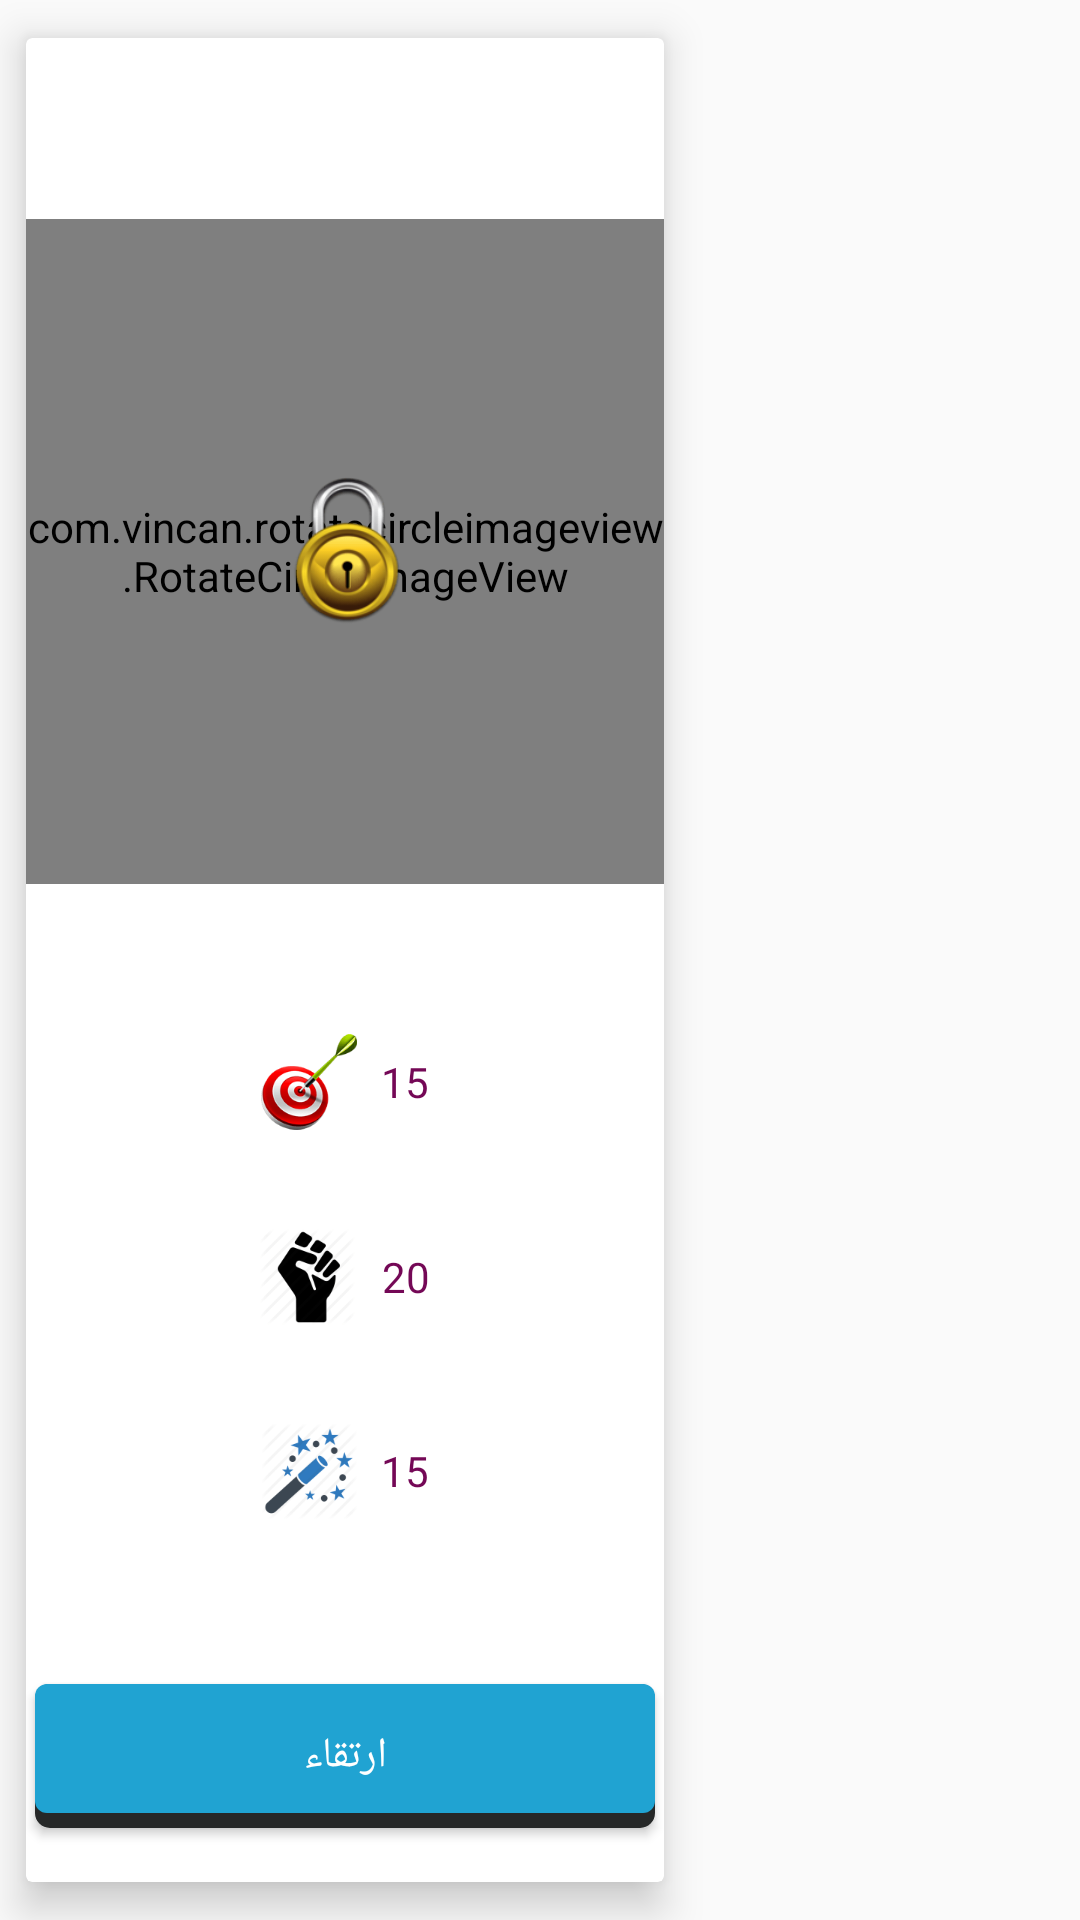

Reconstruct the res/layout file that produces this screen, plus the resources it refers to.
<!-- AndroidManifest.xml: application theme AppTheme -->
<!-- res/layout/layout_recycleplayer.xml -->
<?xml version="1.0" encoding="utf-8"?>
<FrameLayout xmlns:android="http://schemas.android.com/apk/res/android"
    xmlns:app="http://schemas.android.com/apk/res-auto"
    android:layout_width="match_parent"
    android:layout_height="match_parent">


    <android.support.v7.widget.CardView


        android:id="@+id/cardplayer"
        android:layout_width="230dp"
        android:layout_height="match_parent"
        app:cardCornerRadius="2dp"
        app:cardElevation="8dp"
        app:cardPreventCornerOverlap="true"
        app:cardUseCompatPadding="true">

        <LinearLayout
            android:layout_width="match_parent"
            android:layout_height="match_parent"
            android:orientation="vertical">

            <LinearLayout
                android:layout_width="match_parent"
                android:layout_height="0dp"
                android:layout_marginTop="5dp"
                android:layout_weight=".1"
                android:orientation="horizontal">

                <RelativeLayout
                    android:layout_width="match_parent"
                    android:layout_height="match_parent">


                    <TextView
                        android:id="@+id/txtnumlevel"
                        android:layout_width="30dp"
                        android:layout_height="match_parent"
                        android:gravity="center"
                        android:textColor="#ad1b0228"
                        android:textSize="18dp" />

                    <ImageView
                        android:id="@+id/imgtype"
                        android:layout_width="35dp"
                        android:layout_height="35dp"
                        android:layout_alignParentRight="true" />


                </RelativeLayout>


            </LinearLayout>

            <LinearLayout
                android:layout_width="match_parent"
                android:layout_height="0dp"
                android:layout_weight=".4"
                android:gravity="center">

                <FrameLayout
                    android:layout_width="match_parent"
                    android:layout_height="match_parent">


                    <com.vincan.rotatecircleimageview.RotateCircleImageView
                        android:id="@+id/imgrobatfriend"
                        android:layout_width="match_parent"
                        android:layout_height="match_parent"
                        android:scaleType="centerCrop"
                        app:rciv_border_padding="3dp"
                        app:rciv_border_style="still"
                        app:rciv_border_width="3dp" />

                    <ImageView
                        android:id="@+id/imglockrobat"
                        android:layout_width="50dp"
                        android:layout_height="50dp"
                        android:layout_gravity="center"
                        android:src="@drawable/lock" />


                </FrameLayout>


            </LinearLayout>


            <LinearLayout
                android:layout_width="match_parent"
                android:layout_height="0dp"
                android:layout_weight=".45"
                android:orientation="vertical">

                <LinearLayout

                    android:layout_width="match_parent"
                    android:layout_height="0dp"
                    android:layout_weight=".15">

                </LinearLayout>

                <LinearLayout
                    android:layout_width="match_parent"
                    android:layout_height="0dp"
                    android:layout_weight=".25"
                    android:gravity="center"
                    android:orientation="horizontal">


                    <ImageView
                        android:id="@+id/imgbrain"
                        android:layout_width="32dp"
                        android:layout_height="match_parent"
                        android:paddingBottom="5dp"
                        android:src="@drawable/brainplayer" />

                    <TextView
                        android:id="@+id/txtskill"
                        android:layout_width="wrap_content"
                        android:layout_height="match_parent"
                        android:layout_marginLeft="8dp"
                        android:gravity="center"
                        android:paddingBottom="5dp"
                        android:text="15"
                        android:textColor="#740856" />


                </LinearLayout>

                <LinearLayout
                    android:layout_width="match_parent"
                    android:layout_height="0dp"
                    android:layout_weight=".25"
                    android:gravity="center">


                    <ImageView
                        android:id="@+id/imgtime"
                        android:layout_width="32dp"
                        android:layout_height="match_parent"
                        android:src="@drawable/end" />

                    <TextView
                        android:id="@+id/txtspeed"
                        android:layout_width="wrap_content"
                        android:layout_height="match_parent"
                        android:layout_marginLeft="9dp"
                        android:gravity="center"
                        android:text="20"

                        android:textColor="#740856" />


                </LinearLayout>

                <LinearLayout
                    android:layout_width="match_parent"
                    android:layout_height="0dp"
                    android:layout_weight=".25"
                    android:gravity="center">

                    <ImageView
                        android:layout_width="32dp"
                        android:layout_height="match_parent"
                        android:paddingTop="5dp"
                        android:src="@drawable/imgmagic" />

                    <TextView
                        android:id="@+id/txtmagic"
                        android:layout_width="wrap_content"
                        android:layout_height="32dp"
                        android:layout_marginLeft="8dp"
                        android:gravity="center"
                        android:paddingTop="5dp"
                        android:text="15"
                        android:textColor="#740856" />


                </LinearLayout>

                <LinearLayout
                    android:layout_width="match_parent"
                    android:layout_height="0dp"
                    android:layout_weight=".1">

                </LinearLayout>


            </LinearLayout>

            <LinearLayout
                android:layout_width="match_parent"
                android:layout_height="0dp"
                android:layout_weight=".15">

                <Button
                    android:id="@+id/btnchange"
                    android:layout_width="match_parent"
                    android:layout_height="wrap_content"
                    android:layout_gravity="center"
                    android:layout_marginLeft="3dp"
                    android:layout_marginRight="3dp"
                    android:background="@drawable/buttommain"
                    android:text="ارتقاء"
                    android:textColor="#ffffff" />

            </LinearLayout>

        </LinearLayout>

    </android.support.v7.widget.CardView>


</FrameLayout>
<!-- resources referenced by this layout -->
<resources>
  <!-- drawable brainplayer: png bitmap (drawable, 4832 bytes) -->
  <!-- drawable buttommain (drawable) -->
  <?xml version="1.0" encoding="utf-8"?>
  <selector xmlns:android="http://schemas.android.com/apk/res/android">
  
      <item android:state_pressed="false" android:drawable="@drawable/backbutton"/>
      <item android:state_pressed="true">
  
          <shape >
  
              <solid android:color="#133483"/>
              <corners android:radius="4dp"/>
          </shape>
  
      </item>
  
  </selector>
  <!-- drawable end: png bitmap (drawable, 2283 bytes) -->
  <!-- drawable imgmagic: png bitmap (drawable, 3142 bytes) -->
  <!-- drawable lock: png bitmap (drawable, 6358 bytes) -->
  <style name="AppTheme" parent="Theme.AppCompat.Light.NoActionBar">
          
          <item name="colorPrimary">@color/colorPrimary</item>
          <item name="colorPrimaryDark">@color/colorPrimaryDark</item>
          <item name="colorAccent">@color/colorAccent</item>
  
      </style>
  <!-- drawable backbutton (drawable) -->
  <?xml version="1.0" encoding="utf-8"?>
  <layer-list xmlns:android="http://schemas.android.com/apk/res/android">
      <item android:drawable="@drawable/buttonshape" />
  
      <item android:bottom="5dp">
          <shape android:shape="rectangle">
              <corners android:radius="4dp" />
              <solid android:color="#20a3d2" />
          </shape>
      </item>
  
  
  </layer-list>
  <color name="colorPrimary">#3F51B5</color>
  <color name="colorPrimaryDark">#303F9F</color>
  <color name="colorAccent">#FF4081</color>
  <!-- drawable buttonshape (drawable) -->
  <?xml version="1.0" encoding="utf-8"?>
  <shape xmlns:android="http://schemas.android.com/apk/res/android"
      android:shape="rectangle">
      <corners android:radius="5dp" />
      <solid android:color="#262828" />
  </shape>
</resources>
